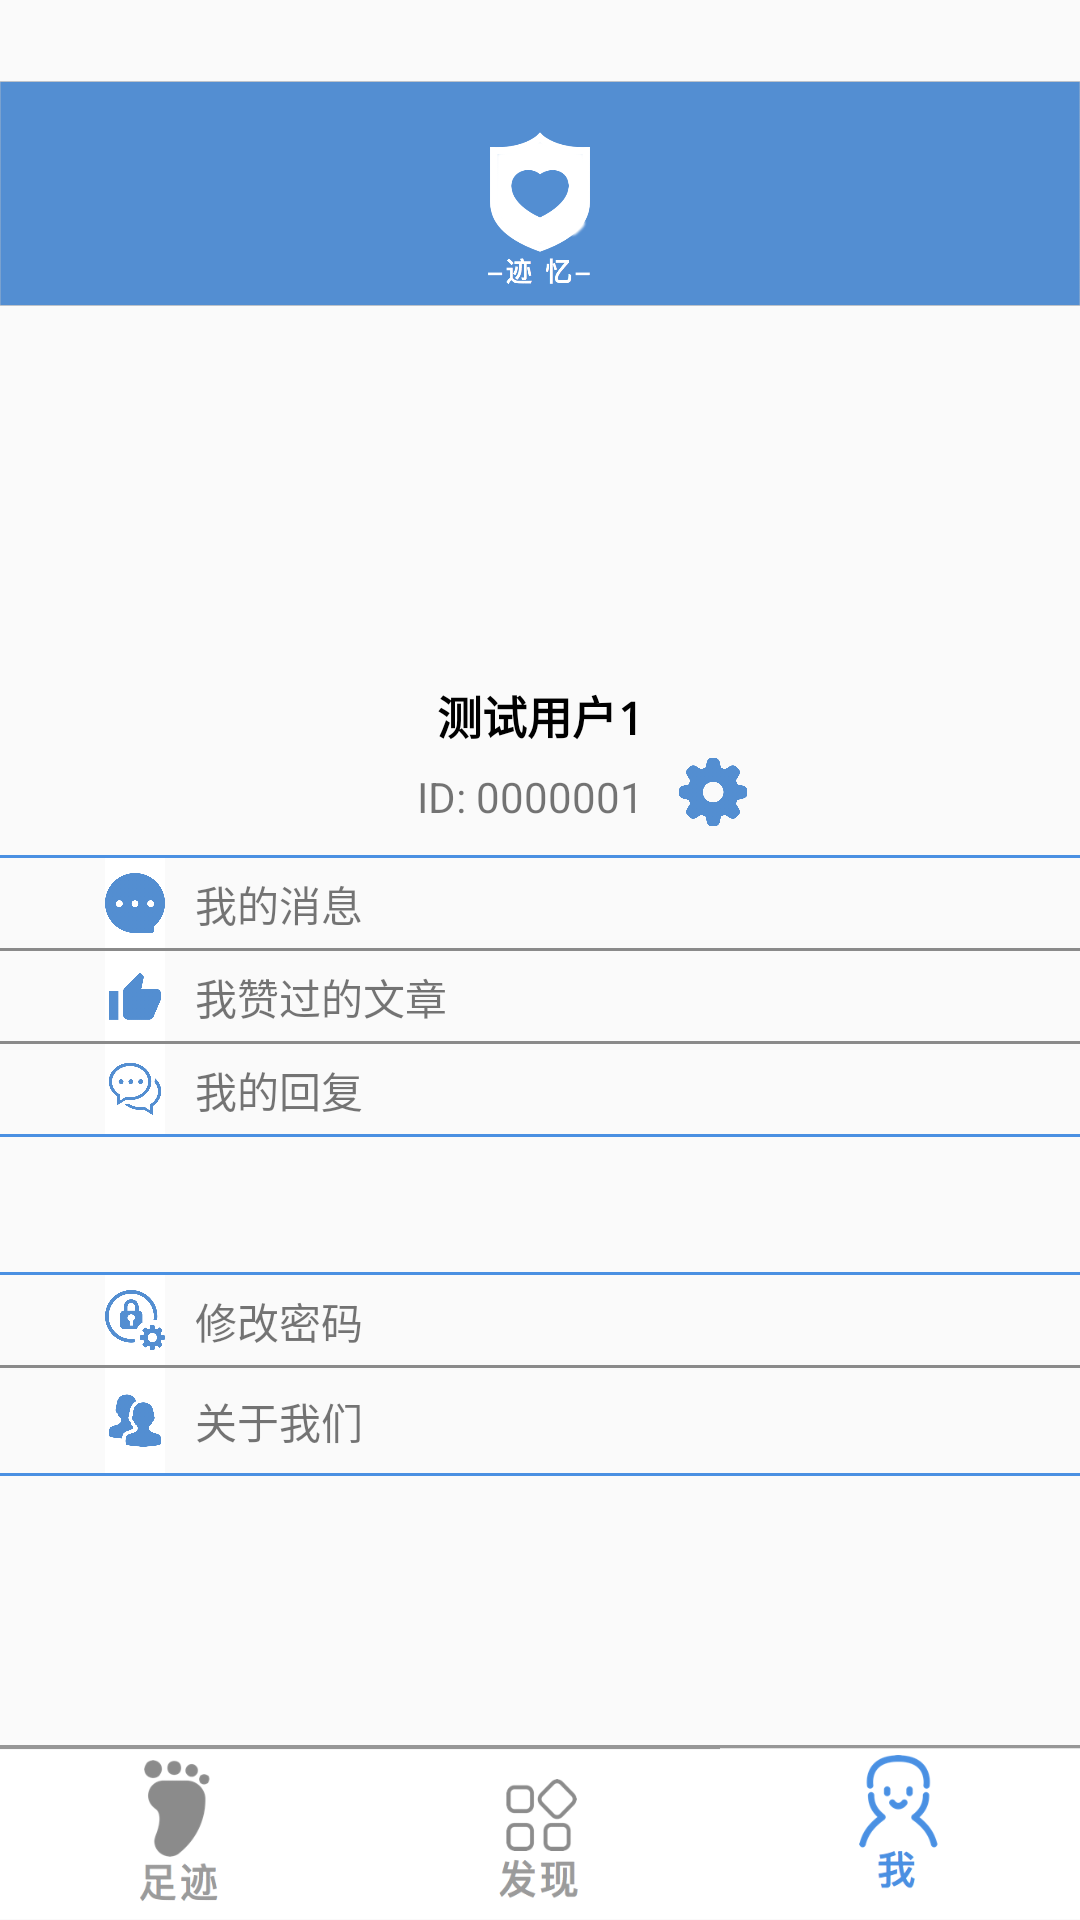

The Android layout XML behind this screen, and the referenced resources:
<!-- AndroidManifest.xml: application theme Theme.AppCompat.Light.NoActionBar -->
<!-- res/layout/activity_mine.xml -->
<?xml version="1.0" encoding="utf-8"?>
<LinearLayout xmlns:android="http://schemas.android.com/apk/res/android"
    xmlns:tools="http://schemas.android.com/tools"
    android:id="@+id/activity_mine"
    android:layout_width="match_parent"
    android:layout_height="match_parent"
    android:orientation="vertical">

    <LinearLayout
        android:layout_width="match_parent"
        android:layout_height="0dp"
        android:layout_weight="5"
        android:orientation="vertical">
        <LinearLayout
            android:layout_width="match_parent"
            android:layout_height="wrap_content"
            android:orientation="vertical">
        <ImageView
            android:layout_width="match_parent"
            android:layout_height="0dp"
            android:layout_weight="3"
            android:src="@mipmap/img_title"/>
        <ImageView
            android:layout_width="70dp"
            android:layout_height="70dp"
            android:src="@mipmap/ic_launcher"
            android:layout_gravity="center"
            android:layout_marginTop="25dp"/>
        <TextView
            android:layout_width="match_parent"
            android:layout_height="25dp"
            android:id="@+id/text_account"
            android:textSize="15dp"
            android:text="测试用户1"
            android:gravity="center"
            android:textColor="#000000"
            android:layout_marginTop="2dp"
            android:textStyle="normal|bold"
            android:fontFamily="monospace"
            android:typeface="monospace" />

        <LinearLayout
            android:layout_width="wrap_content"
            android:layout_height="wrap_content"
            android:orientation="horizontal"
            android:layout_gravity="center">
            <TextView
                android:layout_width="wrap_content"
                android:layout_height="wrap_content"
                android:text="ID: 0000001"
                android:layout_marginLeft="30dp"
                android:layout_marginTop="5dp"
                android:gravity="center"/>

            <ImageButton
                android:id="@+id/imgBtn_set"
                android:layout_width="26dp"
                android:layout_height="26dp"
                android:layout_alignParentRight="true"
                android:layout_marginLeft="10dp"
                android:background="@mipmap/img_set" />
         </LinearLayout>
        </LinearLayout>
    </LinearLayout>

    <LinearLayout
        android:layout_width="match_parent"
        android:layout_height="0dp"
        android:layout_weight="5"
        android:orientation="vertical">
        <View
            android:layout_width="match_parent"
            android:layout_height="1dp"
            android:background="@color/app_blue"
            android:layout_marginTop="8dp"/>
        <LinearLayout
            android:layout_width="match_parent"
            android:layout_height="wrap_content"
            android:orientation="horizontal">
            <ImageButton
                android:layout_width="20dp"
                android:layout_height="30dp"
                android:id="@+id/imgBtn_message"
                android:src="@mipmap/img_message"
                android:background="#FFFFFF"
                android:scaleType="fitCenter"
                android:layout_marginLeft="35dp"/>
            <TextView
                android:layout_width="match_parent"
                android:layout_height="20dp"
                android:text="我的消息"
                android:layout_gravity="center"
                android:layout_marginLeft="10dp"/>
            <ImageView
                android:layout_width="30dp"
                android:layout_height="30dp"
                android:src="@mipmap/img_point"
                android:layout_marginLeft="210dp"
                android:layout_gravity="center"/>
        </LinearLayout>
        <View
            android:layout_width="match_parent"
            android:layout_height="1dp"
            android:background="#8a8a8a"/>
        <LinearLayout
            android:layout_width="match_parent"
            android:layout_height="30dp"
            android:orientation="horizontal">
            <ImageButton
                android:layout_width="20dp"
                android:layout_height="30dp"
                android:id="@+id/imgBtn_good"
                android:src="@mipmap/img_good"
                android:background="#FFFFFF"
                android:scaleType="fitCenter"
                android:layout_marginLeft="35dp" />

            <TextView
                android:id="@+id/textView"
                android:layout_width="match_parent"
                android:layout_height="20dp"
                android:layout_gravity="center"
                android:layout_marginLeft="10dp"
                android:text="我赞过的文章" />
        </LinearLayout>
        <View
            android:layout_width="match_parent"
            android:layout_height="1dp"
            android:background="#8a8a8a"/>
        <LinearLayout
            android:layout_width="match_parent"
            android:layout_height="30dp"
            android:orientation="horizontal">
            <ImageButton
                android:layout_width="20dp"
                android:layout_height="30dp"
                android:id="@+id/imgBtn_response"
                android:src="@mipmap/img_response"
                android:background="#FFFFFF"
                android:scaleType="fitCenter"
                android:layout_marginLeft="35dp"/>
            <TextView
                android:layout_width="match_parent"
                android:layout_height="20dp"
                android:text="我的回复"
                android:layout_gravity="center"
                android:layout_marginLeft="10dp"/>
        </LinearLayout>
        <View
            android:layout_width="match_parent"
            android:layout_height="1dp"
            android:background="@color/app_blue"/>
        <TextView
            android:layout_width="match_parent"
            android:layout_height="45dp" />
        <View
            android:layout_width="match_parent"
            android:layout_height="1dp"
            android:background="@color/app_blue"/>
        <LinearLayout
            android:layout_width="match_parent"
            android:layout_height="30dp"
            android:orientation="horizontal"
            android:id="@+id/layout_changepsd"
            android:clickable="true">
            <ImageButton
                android:layout_width="20dp"
                android:layout_height="30dp"
                android:id="@+id/imgBtn_changepsd"
                android:background="#FFFFFF"
                android:scaleType="fitCenter"
                android:layout_marginLeft="35dp"
                android:src="@mipmap/img_changepsd"/>
            <TextView
                android:id="@+id/text_changepsd"
                android:layout_width="match_parent"
                android:layout_height="20dp"
                android:clickable="true"
                android:text="修改密码"
                android:layout_gravity="center"
                android:layout_marginLeft="10dp"/>
        </LinearLayout>
        <View
            android:layout_width="match_parent"
            android:layout_height="1dp"
            android:background="#8a8a8a"/>

        <LinearLayout
            android:layout_width="match_parent"
            android:layout_height="35dp"
            android:orientation="horizontal"
            android:weightSum="1"
            android:id="@+id/layout_aboutus"
            android:clickable="true">
            <ImageButton
                android:layout_width="20dp"
                android:layout_height="35dp"
                android:id="@+id/imgBtn_aboutus"
                android:background="#FFFFFF"
                android:scaleType="fitCenter"
                android:layout_marginLeft="35dp"
                android:src="@mipmap/img_aboutus"
                />
            <TextView
                android:id="@+id/text_aboutus"
                android:layout_width="match_parent"
                android:layout_height="20dp"
                android:clickable="true"
                android:text="关于我们"
                android:layout_gravity="center"
                android:layout_marginLeft="10dp"/>
        </LinearLayout>
        <View
            android:layout_width="match_parent"
            android:layout_height="1dp"
            android:background="@color/app_blue"/>
    </LinearLayout>

    <LinearLayout
        android:layout_width="match_parent"
        android:orientation="vertical"
        android:layout_height="0dp"
        android:layout_weight="0.5">
        <TextView
            android:layout_width="match_parent"
            android:layout_height="40dp" />
    </LinearLayout>
    <LinearLayout
        android:layout_width="match_parent"
        android:layout_height="0dp"
        android:layout_weight="1.05"
        android:layout_marginBottom="0dp"
        android:orientation="vertical">

        <LinearLayout
            android:layout_width="match_parent"
            android:layout_height="wrap_content"
            android:layout_weight="1"
            android:orientation="horizontal">

            <Button
                android:id="@+id/btn_footblue3"
                android:layout_width="0dp"
                android:layout_height="match_parent"
                android:layout_weight="1"
                android:background="@mipmap/img_foot_gray" />

            <Button
                android:id="@+id/btn_findgray3"
                android:layout_width="0dp"
                android:layout_height="match_parent"
                android:layout_weight="1"
                android:background="@mipmap/img_find_gray" />

            <Button
                android:id="@+id/btn_mineblue3"
                android:layout_width="0dp"
                android:layout_height="match_parent"
                android:layout_weight="1"
                android:background="@mipmap/img_mine_blue" />

        </LinearLayout>
    </LinearLayout>
</LinearLayout>
<!-- resources referenced by this layout -->
<resources>
  <color name="app_blue">#4A90E2</color>
  <!-- mipmap img_aboutus: png bitmap (mipmap-hdpi, 27542 bytes) -->
  <!-- mipmap img_changepsd: png bitmap (mipmap-xxxhdpi, 43636 bytes) -->
  <!-- mipmap img_find_gray: png bitmap (mipmap-xxxhdpi, 10187 bytes) -->
  <!-- mipmap img_foot_gray: png bitmap (mipmap-xhdpi, 9626 bytes) -->
  <!-- mipmap img_good: png bitmap (mipmap-hdpi, 9385 bytes) -->
  <!-- mipmap img_message: png bitmap (mipmap-hdpi, 23947 bytes) -->
  <!-- mipmap img_mine_blue: png bitmap (mipmap-xhdpi, 12043 bytes) -->
  <!-- mipmap img_point: png bitmap (mipmap-xhdpi, 8695 bytes) -->
  <!-- mipmap img_response: png bitmap (mipmap-hdpi, 38668 bytes) -->
  <!-- mipmap img_set: png bitmap (mipmap-hdpi, 23195 bytes) -->
  <!-- mipmap img_title: png bitmap (mipmap-xxhdpi, 44258 bytes) -->
</resources>
